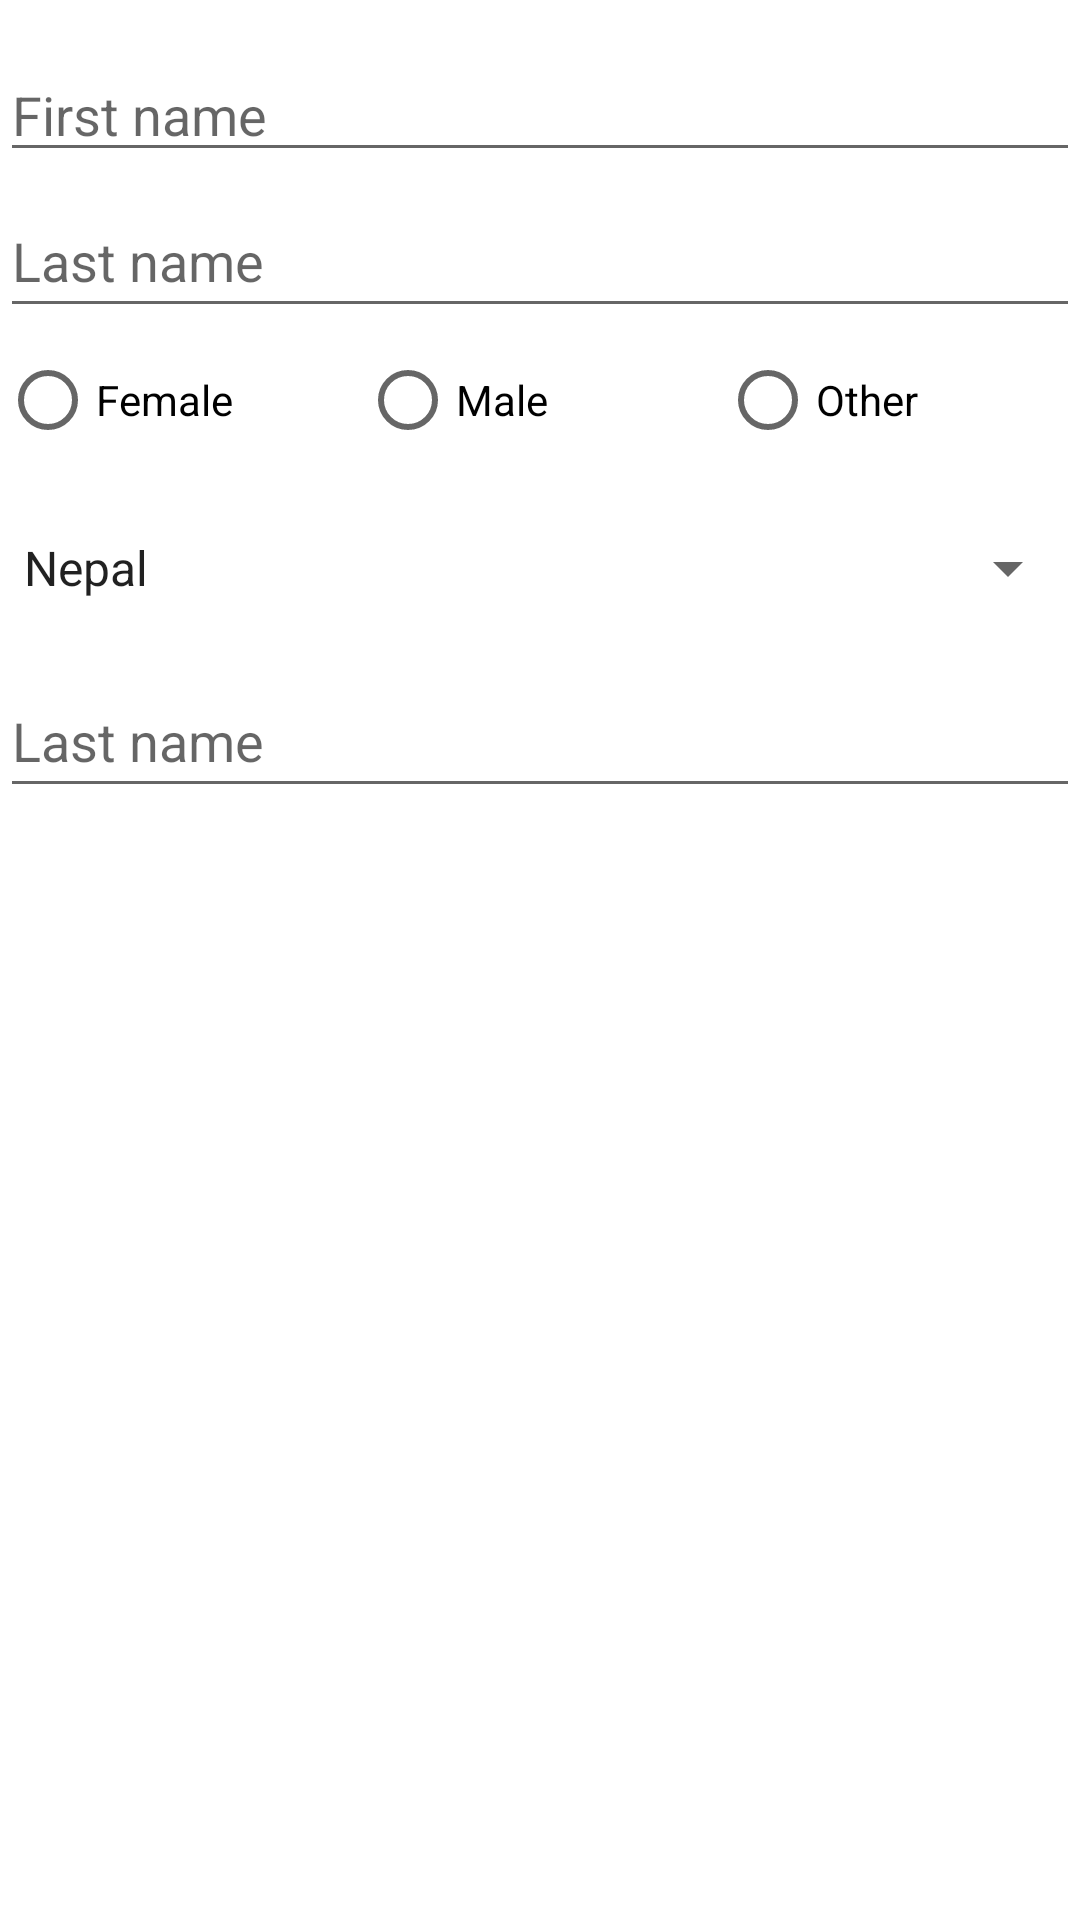

This screen was rendered from an Android layout file. Write that file and the resources it references.
<!-- AndroidManifest.xml: application theme Theme.BIT6 -->
<!-- res/layout/custom_dialog.xml -->
<?xml version="1.0" encoding="utf-8"?>
<androidx.constraintlayout.widget.ConstraintLayout
    xmlns:android="http://schemas.android.com/apk/res/android"
    android:layout_width="match_parent"
    android:layout_height="match_parent"
    xmlns:app="http://schemas.android.com/apk/res-auto"
    xmlns:tools="http://schemas.android.com/tools"
    android:layout_margin="10dp">


    <EditText
        android:id="@+id/etFirstName"
        android:layout_width="0dp"
        android:layout_height="wrap_content"
        android:layout_marginTop="16dp"
        android:ems="10"
        android:hint="First name"
        android:inputType="textPersonName"
        android:minHeight="@dimen/min_height"
        app:layout_constraintEnd_toEndOf="parent"
        app:layout_constraintStart_toStartOf="parent"
        app:layout_constraintTop_toTopOf="parent"
        tools:ignore="SpeakableTextPresentCheck" />

    <EditText
        android:id="@+id/etLastName"
        android:layout_width="0dp"
        android:layout_height="wrap_content"
        android:layout_marginTop="4dp"
        android:ems="10"
        android:hint="Last name"
        android:inputType="textPersonName"
        android:minHeight="48dp"
        app:layout_constraintEnd_toEndOf="parent"
        app:layout_constraintHorizontal_bias="0.0"
        app:layout_constraintStart_toStartOf="parent"
        app:layout_constraintTop_toBottomOf="@+id/etFirstName"
        tools:ignore="SpeakableTextPresentCheck" />

    <RadioGroup
        android:id="@+id/rgGender"
        android:layout_width="match_parent"
        android:layout_height="wrap_content"
        android:orientation="horizontal"
        android:weightSum="3"
        app:layout_constraintEnd_toStartOf="@+id/spnCountry"
        app:layout_constraintStart_toStartOf="parent"
        app:layout_constraintTop_toBottomOf="@+id/etLastName">

        <RadioButton
            android:id="@+id/radioButton"
            android:layout_width="match_parent"
            android:layout_height="wrap_content"
            android:layout_marginEnd="8dp"
            android:layout_weight="1"
            android:text="Female"
            />

        <RadioButton
            android:id="@+id/radioButton2"
            android:layout_width="match_parent"
            android:layout_height="wrap_content"
            android:layout_weight="1"
            android:text="Male"
            app:layout_constraintEnd_toStartOf="@+id/radioButton3"
            app:layout_constraintStart_toEndOf="@+id/radioButton"
            app:layout_constraintTop_toTopOf="@+id/radioButton" />

        <RadioButton
            android:id="@+id/radioButton3"
            android:layout_width="match_parent"
            android:layout_height="wrap_content"
            android:layout_weight="1"
            android:text="Other"
            app:layout_constraintBottom_toBottomOf="@+id/radioButton2"
            app:layout_constraintEnd_toEndOf="parent"
            app:layout_constraintStart_toEndOf="@+id/radioButton2"
            app:layout_constraintTop_toTopOf="@+id/radioButton2" />
    </RadioGroup>


    <Spinner
        android:id="@+id/spnCountry"
        android:layout_width="0dp"
        android:layout_height="48dp"
        android:layout_marginTop="8dp"
        android:entries="@array/country_array"
        app:layout_constraintEnd_toEndOf="parent"
        app:layout_constraintHorizontal_bias="0.0"
        app:layout_constraintStart_toStartOf="parent"
        app:layout_constraintTop_toBottomOf="@+id/rgGender" />


    <EditText
        android:id="@+id/etPhoneNumber"
        android:layout_width="0dp"
        android:layout_height="wrap_content"
        android:layout_marginTop="8dp"
        android:hint="Last name"
        android:inputType="phone"
        android:maxLength="10"
        android:minHeight="48dp"
        app:layout_constraintEnd_toEndOf="parent"
        app:layout_constraintHorizontal_bias="0.0"
        app:layout_constraintStart_toStartOf="parent"
        app:layout_constraintTop_toBottomOf="@+id/spnCountry" />


</androidx.constraintlayout.widget.ConstraintLayout>
<!-- resources referenced by this layout -->
<resources>
  <string-array name="country_array">
          <item>Nepal</item>
          <item>India</item>
          <item>China</item>
          <item>Bangladesh</item>
          <item>Bhutan</item>
          <item>Sri Lanka</item>
          <item>Afghanistan</item>
      </string-array>
  <style name="Theme.BIT6" parent="Theme.MaterialComponents.Light.DarkActionBar">
          
          <item name="colorPrimary">@color/purple_500</item>
          <item name="colorPrimaryVariant">@color/purple_700</item>
          <item name="colorOnPrimary">@color/white</item>
          
          <item name="colorSecondary">@color/teal_200</item>
          <item name="colorSecondaryVariant">@color/teal_700</item>
          <item name="colorOnSecondary">@color/black</item>
          
          <item name="android:statusBarColor" tools:targetApi="l">?attr/colorPrimaryVariant</item>
          
      </style>
  <!-- not gathered from this repository: default colours our renderer supplied (Android Studio template values) -->
  <color name="purple_500">#FF6200EE</color>
  <color name="purple_700">#FF3700B3</color>
  <color name="teal_200">#FF03DAC5</color>
  <color name="teal_700">#FF018786</color>
  <color name="black">#FF000000</color>
  <color name="white">#FFFFFFFF</color>
</resources>
